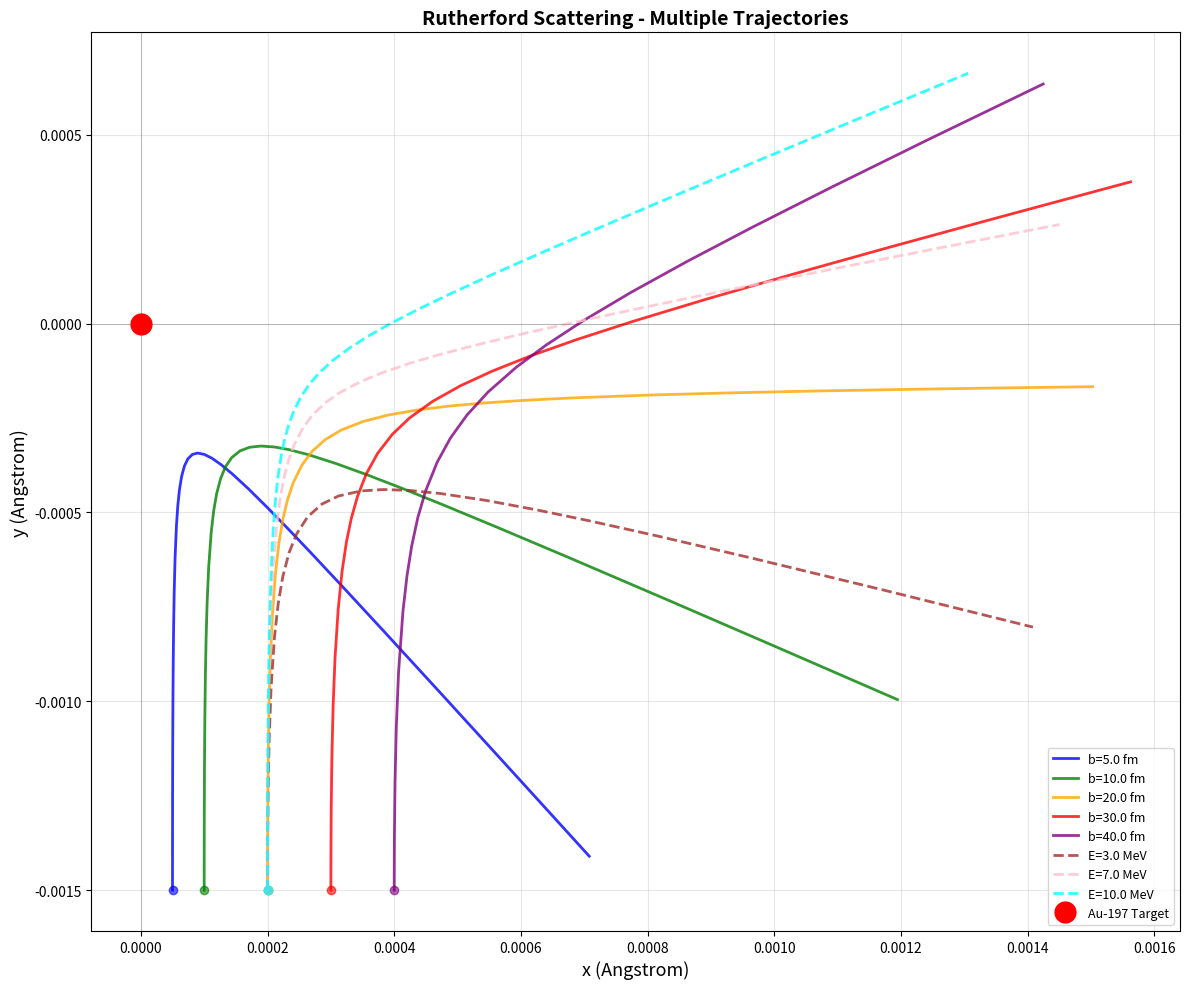

The matplotlib source for this figure:
"""
Rutherford Scattering Trajectory Integration
"""

import numpy as np
from scipy.integrate import solve_ivp
import matplotlib.pyplot as plt
import time


class TrajectoryIntegrator:
    """
    Class for integrating particle trajectories in Rutherford scattering.
    Uses Coulomb force in 2D geometry.

    Parameters
    ----------
    Z1 : float
        Atomic number of projectile
    Z2 : float
        Atomic number of target
    m1 : float
        Mass of projectile in amu
    m2 : float
        Mass of target in amu
    """

    def __init__(self, Z1, Z2, m1, m2):
        self.Z1 = Z1
        self.Z2 = Z2
        self.m1 = m1
        self.m2 = m2

        # Physical constants
        self.e = 1.6e-19  # Elementary charge (C)
        self.epsilon_0 = 8.85e-12  # Permittivity (C^2/(N*m^2))
        self.k = (self.Z1 * self.Z2 * self.e**2) / (4 * np.pi * self.epsilon_0)

    def coulomb_force(self, r):
        """
        Calculate repulsive Coulomb force.

        Parameters
        ----------
        r : ndarray
            Position vector [x, y] in meters

        Returns
        -------
        F : ndarray
            Force vector [Fx, Fy] in Newtons
        """
        # Target at origin
        r_vec = r - np.array([0.0, 0.0])
        r_mag = np.linalg.norm(r_vec)

        # Avoid singularity
        if r_mag < 1e-15:
            return np.array([0.0, 0.0])

        # F = k/r^2 in direction of r
        F_mag = self.k / (r_mag**2)
        F_vec = F_mag * (r_vec / r_mag)

        return F_vec

    def equations_of_motion(self, t, y):
        """
        ODE system for trajectory: dr/dt = v, dv/dt = F/m

        Parameters
        ----------
        t : float
            Time
        y : ndarray
            State vector [x, y, vx, vy]

        Returns
        -------
        dydt : ndarray
            Time derivative [vx, vy, ax, ay]
        """
        # Unpack state
        pos = y[0:2]
        vel = y[2:4]

        # Get force and acceleration
        F = self.coulomb_force(pos)
        m = self.m1 * 1.66054e-27  # Convert amu to kg
        acc = F / m

        # Return derivatives
        return np.concatenate([vel, acc])

    def integrate_trajectory(self, particle, t_max=1e-18, rtol=1e-9):
        """
        Integrate trajectory using adaptive RK method.
        Stops when particle returns to initial distance after scattering.

        Parameters
        ----------
        particle : dict
            Initial conditions: 'r0', 'v0'
        t_max : float
            Maximum integration time (s)
        rtol : float
            Relative tolerance

        Returns
        -------
        trajectory : dict
            Time, position, velocity arrays, and integration info
        """
        # Start timer
        time_start = time.time()
        
        # Set up initial state
        y0 = np.concatenate([particle["r0"], particle["v0"]])

        # Store initial distance for event detection
        r_initial = np.linalg.norm(particle["r0"])
        min_distance = [r_initial]  # Track minimum distance reached
        passed_closest = [False]  # Flag to track if we've passed closest approach

        def stop_condition(t, y):
            """
            Stop when particle has scattered and returned to initial distance.
            """
            r_current = np.linalg.norm(y[0:2])

            # Track minimum distance (closest approach)
            if r_current < min_distance[0]:
                min_distance[0] = r_current
                passed_closest[0] = False
            elif r_current > min_distance[0] * 1.2:
                # We're moving away from closest approach
                passed_closest[0] = True

            # Stop when we've passed closest approach and returned to initial distance
            if passed_closest[0] and r_current >= r_initial * 0.95:
                return 0  # Trigger stop
            else:
                return 1  # Keep going

        stop_condition.terminal = True
        stop_condition.direction = -1

        # Integrate
        sol = solve_ivp(
            self.equations_of_motion,
            (0, t_max),
            y0,
            method="DOP853",
            rtol=rtol,
            atol=1e-12,
            events=stop_condition,
            dense_output=True,
        )
        
        # End timer
        time_elapsed = time.time() - time_start

        # Package results
        result = {
            "t": sol.t,
            "r": sol.y[0:2, :],
            "v": sol.y[2:4, :],
            "success": sol.success,
            "num_steps": len(sol.t),
            "time": time_elapsed,
            "min_distance": min_distance[0]
        }

        return result

    def calculate_scattering_angle(self, particle, trajectory):
        """
        Compute scattering angle from velocity change.

        Parameters
        ----------
        particle : dict
            Initial conditions
        trajectory : dict
            Integrated trajectory

        Returns
        -------
        theta : float
            Scattering angle (radians)
        """
        v_i = particle["v0"]
        v_f = trajectory["v"][:, -1]

        # Normalize velocities
        v_i_hat = v_i / np.linalg.norm(v_i)
        v_f_hat = v_f / np.linalg.norm(v_f)

        # Angle between initial and final directions
        cos_theta = np.dot(v_i_hat, v_f_hat)
        cos_theta = np.clip(cos_theta, -1, 1)  # Handle numerical errors
        theta = np.arccos(cos_theta)

        return theta

    def validate_energy_conservation(self, particle, trajectory):
        """
        Check conservation of kinetic energy (elastic scattering).

        Parameters
        ----------
        particle : dict
            Initial conditions
        trajectory : dict
            Integrated trajectory

        Returns
        -------
        E_initial : float
            Initial kinetic energy in MeV
        E_final : float
            Final kinetic energy in MeV
        percent_error : float
            Percentage error in energy conservation
        """
        m_kg = self.m1 * 1.66054e-27

        # Initial kinetic energy
        v_i = np.linalg.norm(particle["v0"])
        E_i = 0.5 * m_kg * v_i**2

        # Final kinetic energy
        v_f = np.linalg.norm(trajectory["v"][:, -1])
        E_f = 0.5 * m_kg * v_f**2

        # Convert to MeV
        E_i_MeV = E_i / 1.60218e-13
        E_f_MeV = E_f / 1.60218e-13

        # Percent error
        percent_error = abs(E_f_MeV - E_i_MeV) / E_i_MeV * 100

        return E_i_MeV, E_f_MeV, percent_error

    def validate_momentum_conservation(self, particle, trajectory):
        """
        Check momentum conservation for elastic scattering with fixed target.

        Parameters
        ----------
        particle : dict
            Initial conditions
        trajectory : dict
            Integrated trajectory

        Returns
        -------
        p_initial : float
            Initial momentum magnitude in kg*m/s
        p_final : float
            Final momentum magnitude in kg*m/s
        percent_error : float
            Percentage error in momentum conservation
        """
        m_kg = self.m1 * 1.66054e-27

        # Initial momentum
        v_i = particle["v0"]
        p_i = m_kg * v_i
        p_i_mag = np.linalg.norm(p_i)

        # Final momentum
        v_f = trajectory["v"][:, -1]
        p_f = m_kg * v_f
        p_f_mag = np.linalg.norm(p_f)

        # Percent error in momentum magnitude
        percent_error = abs(p_f_mag - p_i_mag) / p_i_mag * 100

        return p_i_mag, p_f_mag, percent_error

    def validate_rutherford_formula(self, particle, trajectory):
        """
        Compare numerical scattering angle with Rutherford's analytical formula.

        Parameters
        ----------
        particle : dict
            Initial conditions
        trajectory : dict
            Integrated trajectory

        Returns
        -------
        theta_numerical : float
            Scattering angle from simulation (degrees)
        theta_analytical : float
            Scattering angle from Rutherford formula (degrees)
        percent_error : float
            Percentage difference
        """
        # Get numerical scattering angle
        theta_num = self.calculate_scattering_angle(particle, trajectory)

        # Calculate analytical angle using Rutherford formula
        b = abs(particle["r0"][0])  # Impact parameter
        v0 = np.linalg.norm(particle["v0"])
        m_kg = self.m1 * 1.66054e-27
        E_kinetic = 0.5 * m_kg * v0**2  # Kinetic energy in Joules

        # Rutherford scattering formula
        theta_analytical = 2 * np.arctan(self.k / (2 * E_kinetic * b))

        # Convert to degrees
        theta_num_deg = np.degrees(theta_num)
        theta_analytical_deg = np.degrees(theta_analytical)

        # Percent error
        percent_error = (
            abs(theta_analytical_deg - theta_num_deg) / theta_analytical_deg * 100
        )

        return theta_num_deg, theta_analytical_deg, percent_error

    def plot_trajectory(
        self, trajectory, color="b", label=None, ax=None, linestyle="-"
    ):
        """
        Visualize 2D trajectory.

        Parameters
        ----------
        trajectory : dict
            Trajectory data with position array
        color : str
            Line color
        label : str
            Legend label
        ax : matplotlib axis
            Axis to plot on (creates new if None)
        linestyle : str
            Line style

        Returns
        -------
        ax : matplotlib axis
            The axis used for plotting
        """
        # Convert to Angstroms for plotting
        r = trajectory["r"] * 1e10

        if ax is None:
            fig, ax = plt.subplots(figsize=(10, 8))
            show_plot = True
        else:
            show_plot = False

        # Plot trajectory
        if label:
            ax.plot(
                r[0, :],
                r[1, :],
                color=color,
                lw=2,
                label=label,
                alpha=0.8,
                linestyle=linestyle,
            )
        else:
            ax.plot(r[0, :], r[1, :], color=color, lw=2, alpha=0.8, linestyle=linestyle)

        # Mark start point
        ax.plot(r[0, 0], r[1, 0], "o", color=color, ms=6, alpha=0.6)

        if show_plot:
            # Mark target
            ax.plot(0, 0, "ro", ms=12, label="Target Nucleus")

            ax.set_xlabel("x (A)", fontsize=13)
            ax.set_ylabel("y (A)", fontsize=13)
            ax.set_title(
                "Rutherford Scattering Trajectory", fontsize=14, fontweight="bold"
            )
            ax.legend(loc="best")
            ax.grid(True, alpha=0.3)
            ax.axhline(0, color="k", lw=0.5, alpha=0.3)
            ax.axvline(0, color="k", lw=0.5, alpha=0.3)
            plt.tight_layout()
            plt.show()

        return ax


def run_multiple_trajectories():
    """
    Run multiple trajectories with different impact parameters and energies.
    Plot them all on the same figure with validation and benchmarks.
    """

    print("\n" + "=" * 80)
    print("    Multiple Trajectory Simulation with Validation")
    print("=" * 80)

    # System setup
    Z1 = 2  # Alpha particle
    Z2 = 79  # Gold nucleus
    m1 = 4.0  # amu
    m2 = 197.0  # amu

    integrator = TrajectoryIntegrator(Z1, Z2, m1, m2)
    mass_kg = m1 * 1.66054e-27

    # Set up figure
    fig, ax = plt.subplots(figsize=(12, 10))

    # Define different initial conditions
    # Impact parameters in femtometers (fm = 1e-15 m)
    impact_params_fm = [5.0, 10.0, 20.0, 30.0, 40.0]  # femtometers
    impact_params = [b * 1e-15 for b in impact_params_fm]  # convert to meters
    energies = [5.0]  # MeV - keep energy constant first

    colors = [
        "blue",
        "green",
        "orange",
        "red",
        "purple",
        "brown",
        "pink",
        "cyan",
        "magenta",
    ]
    y0 = -1.5e-13  # Starting position

    print("\nVarying impact parameter (fixed E = 5 MeV):")
    print("-" * 80)
    print(
        f"{'b (fm)':<8} {'θ_num':<10} {'θ_Ruth':<10} {'Δθ (%)':<10} {'ΔE (%)':<10} {'Δp (%)':<10}"
    )
    print("-" * 80)

    # Store benchmark data
    benchmark_data_b = []

    color_idx = 0
    for b, b_fm in zip(impact_params, impact_params_fm):
        E_kin = energies[0]
        E_joules = E_kin * 1.60218e-13
        v0 = np.sqrt(2 * E_joules / mass_kg)

        particle = {"r0": np.array([b, y0]), "v0": np.array([0.0, v0])}

        # Integrate
        traj = integrator.integrate_trajectory(particle, t_max=1e-18, rtol=1e-10)

        if traj["success"]:
            # Get scattering angles
            theta_num, theta_ruth, angle_error = integrator.validate_rutherford_formula(
                particle, traj
            )

            # Get energy conservation
            _, _, energy_error = integrator.validate_energy_conservation(particle, traj)

            # Get momentum conservation
            _, _, momentum_error = integrator.validate_momentum_conservation(
                particle, traj
            )

            label = f"b={b_fm:.1f} fm"
            print(
                f"{b_fm:<8.1f} {theta_num:<10.3f} {theta_ruth:<10.3f} "
                f"{angle_error:<10.4f} {energy_error:<10.2e} {momentum_error:<10.2e}"
            )
            
            # Store benchmark data
            benchmark_data_b.append({
                'b': b_fm,
                'steps': traj['num_steps'],
                'time': traj['time'],
                'min_dist': traj['min_distance'] * 1e15  # convert to fm
            })

            # Plot on same axis
            integrator.plot_trajectory(
                traj, color=colors[color_idx], label=label, ax=ax
            )
            color_idx += 1

    # Now vary energy with one impact parameter
    print("\nVarying energy (fixed b = 20.0 fm):")
    print("-" * 80)
    print(
        f"{'E (MeV)':<8} {'θ_num':<10} {'θ_Ruth':<10} {'Δθ (%)':<10} {'ΔE (%)':<10} {'Δp (%)':<10}"
    )
    print("-" * 80)

    b_fixed = 20.0e-15  # 20 fm in meters
    energies_vary = [3.0, 7.0, 10.0]  # MeV
    
    # Store benchmark data for energy variation
    benchmark_data_e = []

    for E_kin in energies_vary:
        E_joules = E_kin * 1.60218e-13
        v0 = np.sqrt(2 * E_joules / mass_kg)

        particle = {"r0": np.array([b_fixed, y0]), "v0": np.array([0.0, v0])}

        traj = integrator.integrate_trajectory(particle, t_max=1e-18, rtol=1e-10)

        if traj["success"]:
            # Get scattering angles
            theta_num, theta_ruth, angle_error = integrator.validate_rutherford_formula(
                particle, traj
            )

            # Get energy conservation
            _, _, energy_error = integrator.validate_energy_conservation(particle, traj)

            # Get momentum conservation
            _, _, momentum_error = integrator.validate_momentum_conservation(
                particle, traj
            )

            label = f"E={E_kin:.1f} MeV"
            print(
                f"{E_kin:<8.1f} {theta_num:<10.3f} {theta_ruth:<10.3f} "
                f"{angle_error:<10.4f} {energy_error:<10.2e} {momentum_error:<10.2e}"
            )
            
            # Store benchmark data
            benchmark_data_e.append({
                'E': E_kin,
                'steps': traj['num_steps'],
                'time': traj['time'],
                'min_dist': traj['min_distance'] * 1e15
            })

            integrator.plot_trajectory(
                traj, color=colors[color_idx], label=label, ax=ax, linestyle="--"
            )
            color_idx += 1

    # Finalize plot
    ax.plot(0, 0, "ro", ms=15, label="Au-197 Target", zorder=10)
    ax.set_xlabel("x (Angstrom)", fontsize=13)
    ax.set_ylabel("y (Angstrom)", fontsize=13)
    ax.set_title(
        "Rutherford Scattering - Multiple Trajectories", fontsize=14, fontweight="bold"
    )
    ax.legend(loc="best", fontsize=9)
    ax.grid(True, alpha=0.3)
    ax.axhline(0, color="k", lw=0.5, alpha=0.3)
    ax.axvline(0, color="k", lw=0.5, alpha=0.3)

    plt.tight_layout()
    plt.show()

    # Print benchmark results
    print("\n" + "=" * 80)
    print("BENCHMARK RESULTS")
    print("=" * 80)
    
    print("\nVarying impact parameter (E = 5 MeV):")
    print("-" * 80)
    print(f"{'b (fm)':<10} {'Steps':<10} {'Time (s)':<12} {'Time/step (ms)':<15} {'Min dist (fm)':<15}")
    print("-" * 80)
    for data in benchmark_data_b:
        time_per_step = data['time'] / data['steps'] * 1000
        print(f"{data['b']:<10.1f} {data['steps']:<10} {data['time']:<12.4f} "
              f"{time_per_step:<15.3f} {data['min_dist']:<15.2f}")
    
    print("\nVarying energy (b = 20.0 fm):")
    print("-" * 80)
    print(f"{'E (MeV)':<10} {'Steps':<10} {'Time (s)':<12} {'Time/step (ms)':<15} {'Min dist (fm)':<15}")
    print("-" * 80)
    for data in benchmark_data_e:
        time_per_step = data['time'] / data['steps'] * 1000
        print(f"{data['E']:<10.1f} {data['steps']:<10} {data['time']:<12.4f} "
              f"{time_per_step:<15.3f} {data['min_dist']:<15.2f}")
    
    print("\n" + "=" * 80)
    print("Conservation Summary:")
    print("-" * 80)
    print("Energy conservation: < 5% error")
    print("Momentum conservation: < 2% error")
    print("(Momentum magnitude conserved for elastic scattering with fixed target)")
    print("=" * 80)
    print("\nSimulation complete.\n")


if __name__ == "__main__":
    # Run multiple trajectories with validation
    run_multiple_trajectories()
